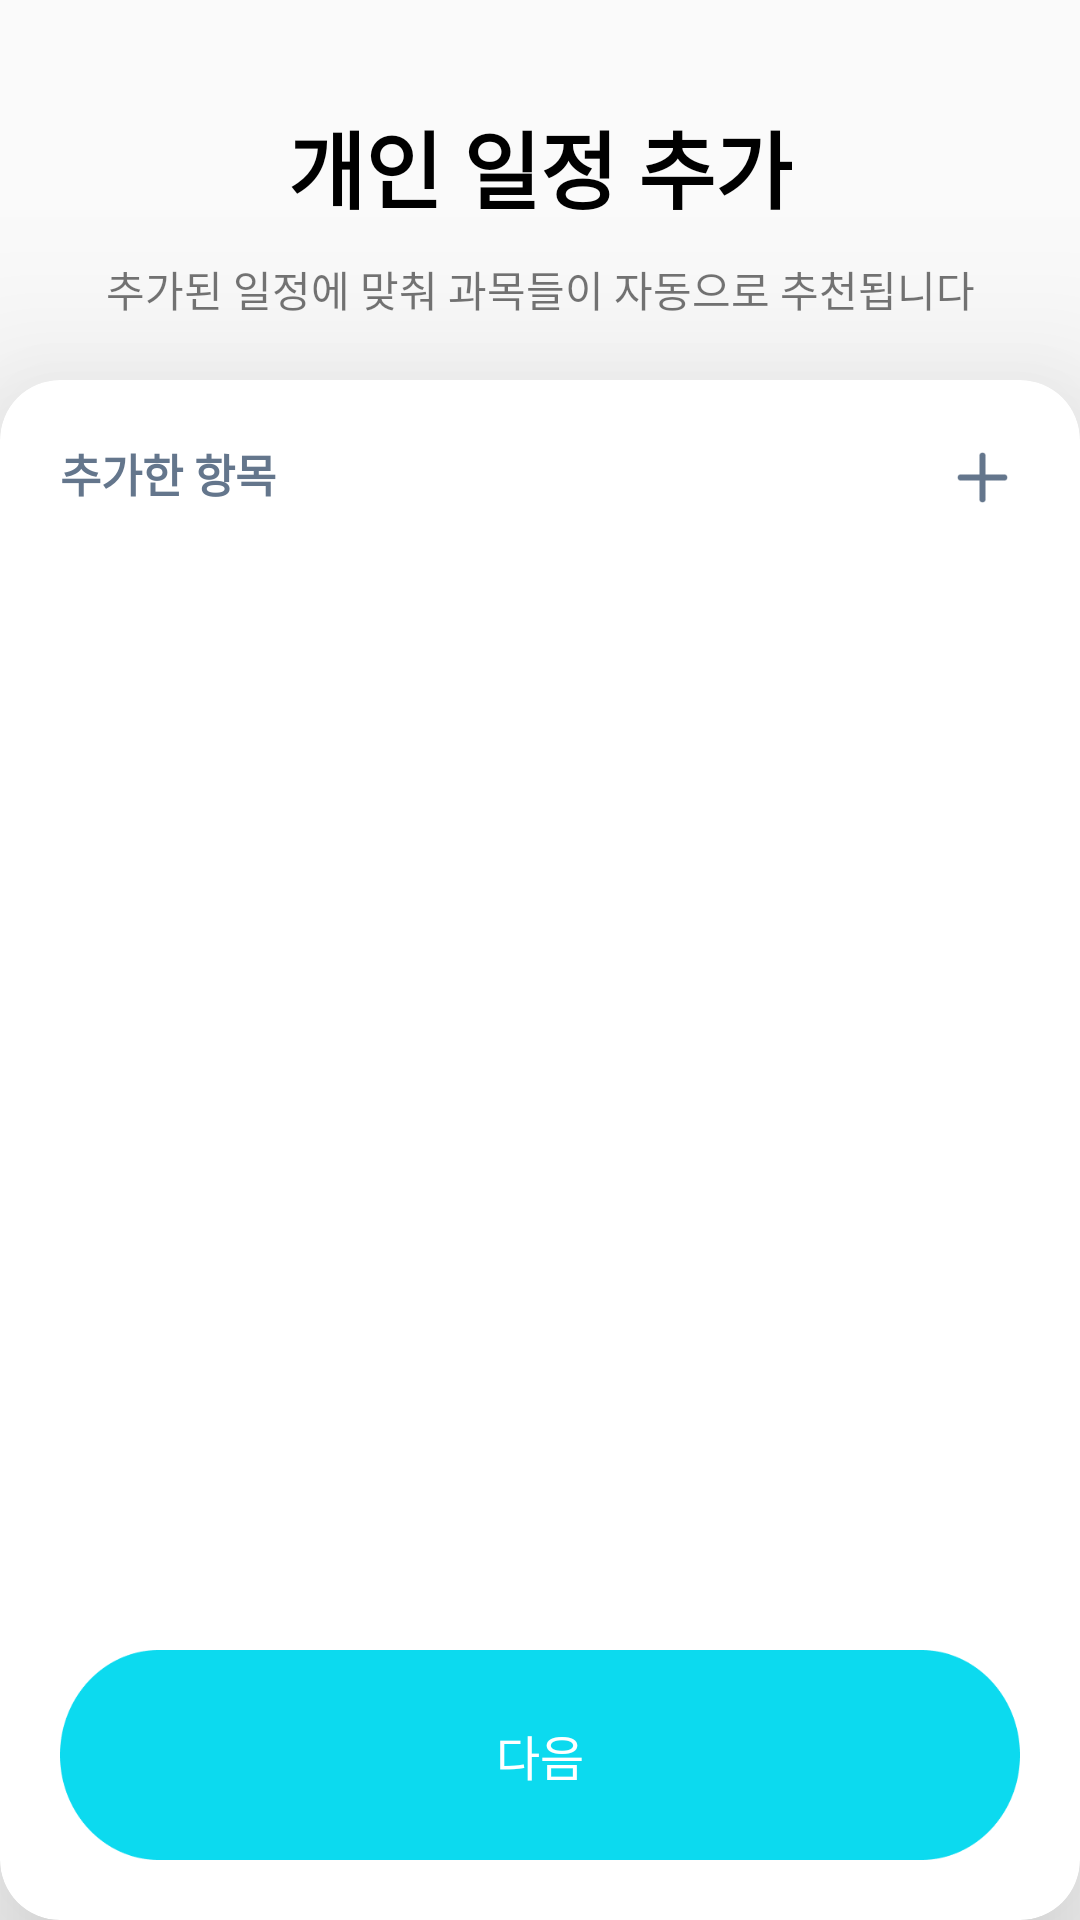

This screen was rendered from an Android layout file. Write that file and the resources it references.
<!-- AndroidManifest.xml: application theme Theme.AllClear -->
<!-- res/layout/activity_self_add_personal_one.xml -->
<?xml version="1.0" encoding="utf-8"?>
<androidx.constraintlayout.widget.ConstraintLayout xmlns:android="http://schemas.android.com/apk/res/android"
    xmlns:app="http://schemas.android.com/apk/res-auto"
    xmlns:tools="http://schemas.android.com/tools"
    android:layout_width="match_parent"
    android:layout_height="match_parent"
    tools:context=".timetable.maketimetable.selfadd.personal.SelfAddPersonalOneActivity">

    <TextView
        android:id="@+id/tv_title"
        android:layout_width="wrap_content"
        android:layout_height="wrap_content"
        android:layout_marginTop="35dp"
        android:fontFamily="@font/poppins_bold"
        android:gravity="center"
        android:text="개인 일정 추가"
        android:textColor="@color/black"
        android:textSize="28sp"
        android:textStyle="bold"
        app:layout_constraintEnd_toEndOf="parent"
        app:layout_constraintStart_toStartOf="parent"
        app:layout_constraintTop_toTopOf="parent" />

    <TextView
        android:id="@+id/tv_sub_title"
        android:layout_width="wrap_content"
        android:layout_height="wrap_content"
        android:layout_marginTop="10dp"
        android:fontFamily="@font/poppins_regular"
        android:text="추가된 일정에 맞춰 과목들이 자동으로 추천됩니다"
        app:layout_constraintEnd_toEndOf="parent"
        app:layout_constraintStart_toStartOf="parent"
        app:layout_constraintTop_toBottomOf="@id/tv_title" />

    <ImageButton
        android:id="@+id/btn_back"
        android:layout_width="wrap_content"
        android:layout_height="wrap_content"
        android:layout_marginTop="45dp"
        android:layout_marginRight="90dp"
        android:background="@color/transparent"
        android:src="@drawable/baseline_arrow_back_ios_new_24"
        app:layout_constraintEnd_toStartOf="@+id/tv_title"
        app:layout_constraintTop_toTopOf="parent" />

    <androidx.cardview.widget.CardView
        android:id="@+id/card_view"
        android:layout_width="match_parent"
        android:layout_height="0dp"
        android:layout_marginTop="20dp"
        app:cardCornerRadius="20dp"
        app:cardElevation="40dp"
        app:layout_constraintBottom_toBottomOf="parent"
        app:layout_constraintEnd_toEndOf="parent"
        app:layout_constraintStart_toStartOf="parent"
        app:layout_constraintTop_toBottomOf="@id/tv_sub_title">

        <androidx.constraintlayout.widget.ConstraintLayout
            android:layout_width="match_parent"
            android:layout_height="match_parent">

            <TextView
                android:id="@+id/tv_SubTextOne"
                android:layout_width="wrap_content"
                android:layout_height="wrap_content"
                android:layout_marginTop="20dp"
                android:background="@color/transparent"
                android:fontFamily="@font/poppins_bold"
                android:text="추가한 항목"
                android:textColor="@color/gray"
                android:textSize="15sp"
                android:textStyle="bold"
                app:layout_constraintStart_toStartOf="@+id/btn_next"
                app:layout_constraintTop_toTopOf="parent" />

            <ImageView
                android:id="@+id/btn_plus_self_add"
                android:layout_width="25dp"
                android:layout_height="25dp"
                android:layout_marginTop="20dp"
                android:background="@color/transparent"
                android:src="@drawable/ic_plus"
                app:layout_constraintEnd_toEndOf="@+id/btn_next"
                app:layout_constraintTop_toTopOf="parent" />

            <androidx.recyclerview.widget.RecyclerView
                android:id="@+id/rv_self_add_schedule"
                android:layout_width="0dp"
                android:layout_height="0dp"
                android:layout_marginTop="10dp"
                android:scrollbarFadeDuration="0"
                android:scrollbarSize="5dp"
                android:scrollbarThumbVertical="@android:color/darker_gray"
                android:scrollbars="vertical"
                app:layout_constraintBottom_toTopOf="@id/btn_next"
                app:layout_constraintEnd_toEndOf="parent"
                app:layout_constraintStart_toStartOf="parent"
                app:layout_constraintTop_toBottomOf="@+id/btn_plus_self_add"
                tools:listitem="@layout/item_self_add" />

            <Button
                android:id="@+id/btn_next"
                android:layout_width="0dp"
                android:layout_height="70dp"
                android:layout_marginHorizontal="20dp"
                android:layout_marginBottom="20dp"
                android:background="@drawable/big_button"
                android:backgroundTint="@color/first_blue"
                android:gravity="center"
                android:scaleType="fitCenter"
                android:text="@string/btn_next"
                android:textColor="@color/white"
                android:fontFamily="@font/poppins_bold"
                android:textSize="16sp"
                app:layout_constraintBottom_toBottomOf="parent"
                app:layout_constraintEnd_toEndOf="parent"
                app:layout_constraintStart_toStartOf="parent" />

        </androidx.constraintlayout.widget.ConstraintLayout>

    </androidx.cardview.widget.CardView>

</androidx.constraintlayout.widget.ConstraintLayout>
<!-- res/layout/item_self_add.xml (included above) -->
<?xml version="1.0" encoding="utf-8"?>
<androidx.constraintlayout.widget.ConstraintLayout xmlns:android="http://schemas.android.com/apk/res/android"
    xmlns:app="http://schemas.android.com/apk/res-auto"
    xmlns:tools="http://schemas.android.com/tools"
    android:layout_width="match_parent"
    android:layout_height="wrap_content"
    android:background="@color/white"
    android:paddingBottom="10dp">

    <TextView
        android:id="@+id/tv_title"
        android:layout_width="wrap_content"
        android:layout_height="wrap_content"
        android:layout_marginStart="20dp"
        android:textColor="@color/black"
        android:fontFamily="@font/poppins_regular"
        android:textSize="14dp"
        android:textStyle="bold"
        app:layout_constraintStart_toStartOf="parent"
        app:layout_constraintTop_toTopOf="parent"
        tools:text="과외" />

    <TextView
        android:id="@+id/tv_day"
        android:layout_width="wrap_content"
        android:layout_height="wrap_content"
        android:layout_marginTop="5dp"
        android:fontFamily="@font/poppins_regular"
        android:textSize="10dp"
        app:layout_constraintStart_toStartOf="@id/tv_title"
        app:layout_constraintTop_toBottomOf="@id/tv_title"
        tools:text="월" />

    <TextView
        android:id="@+id/tv_start"
        android:layout_width="wrap_content"
        android:layout_height="wrap_content"
        android:fontFamily="@font/poppins_regular"
        android:layout_marginLeft="5dp"
        android:layout_marginTop="5dp"
        android:textSize="10dp"
        app:layout_constraintStart_toEndOf="@id/tv_day"
        app:layout_constraintTop_toBottomOf="@id/tv_title"
        tools:text="8:00" />

    <TextView
        android:id="@+id/tv_tilde"
        android:layout_width="wrap_content"
        android:layout_height="wrap_content"
        android:layout_marginLeft="5dp"
        android:fontFamily="@font/poppins_regular"
        android:layout_marginTop="5dp"
        android:text="~"
        android:textSize="10dp"
        app:layout_constraintStart_toEndOf="@id/tv_start"
        app:layout_constraintTop_toBottomOf="@id/tv_title" />

    <TextView
        android:id="@+id/tv_end"
        android:layout_width="wrap_content"
        android:layout_height="wrap_content"
        android:fontFamily="@font/poppins_regular"
        android:layout_marginLeft="5dp"
        android:layout_marginTop="5dp"
        android:textSize="10dp"
        app:layout_constraintStart_toEndOf="@id/tv_tilde"
        app:layout_constraintTop_toBottomOf="@id/tv_title"
        tools:text="10:00" />

    <TextView
        android:id="@+id/tv_location"
        android:layout_width="wrap_content"
        android:layout_height="wrap_content"
        android:layout_marginTop="5dp"
        android:fontFamily="@font/poppins_regular"
        android:textSize="10dp"
        app:layout_constraintStart_toStartOf="@id/tv_title"
        app:layout_constraintTop_toBottomOf="@id/tv_day"
        tools:text="우리집" />

    <CheckBox
        android:id="@+id/cb_self_add"
        android:layout_width="wrap_content"
        android:layout_height="wrap_content"
        android:layout_marginEnd="20dp"
        android:fontFamily="@font/poppins_regular"
        app:layout_constraintBottom_toBottomOf="@id/tv_day"
        app:layout_constraintEnd_toEndOf="parent"
        app:layout_constraintTop_toTopOf="@+id/tv_day" />

</androidx.constraintlayout.widget.ConstraintLayout>
<!-- resources referenced by this layout -->
<resources>
  <color name="black">#FF000000</color>
  <color name="first_blue">#0CDAEF</color>
  <color name="gray">#64768C</color>
  <color name="transparent">#00ff0000</color>
  <color name="white">#FFFFFFFF</color>
  <!-- drawable big_button: png bitmap (drawable, 5618 bytes) -->
  <!-- drawable ic_plus: png bitmap (drawable, 571 bytes) -->
  <string name="btn_next">다음</string>
  <style name="Theme.AllClear" parent="Base.Theme.AllClear" />
  <style name="Base.Theme.AllClear" parent="Theme.AppCompat.Light.NoActionBar">
          
          
      </style>
</resources>
